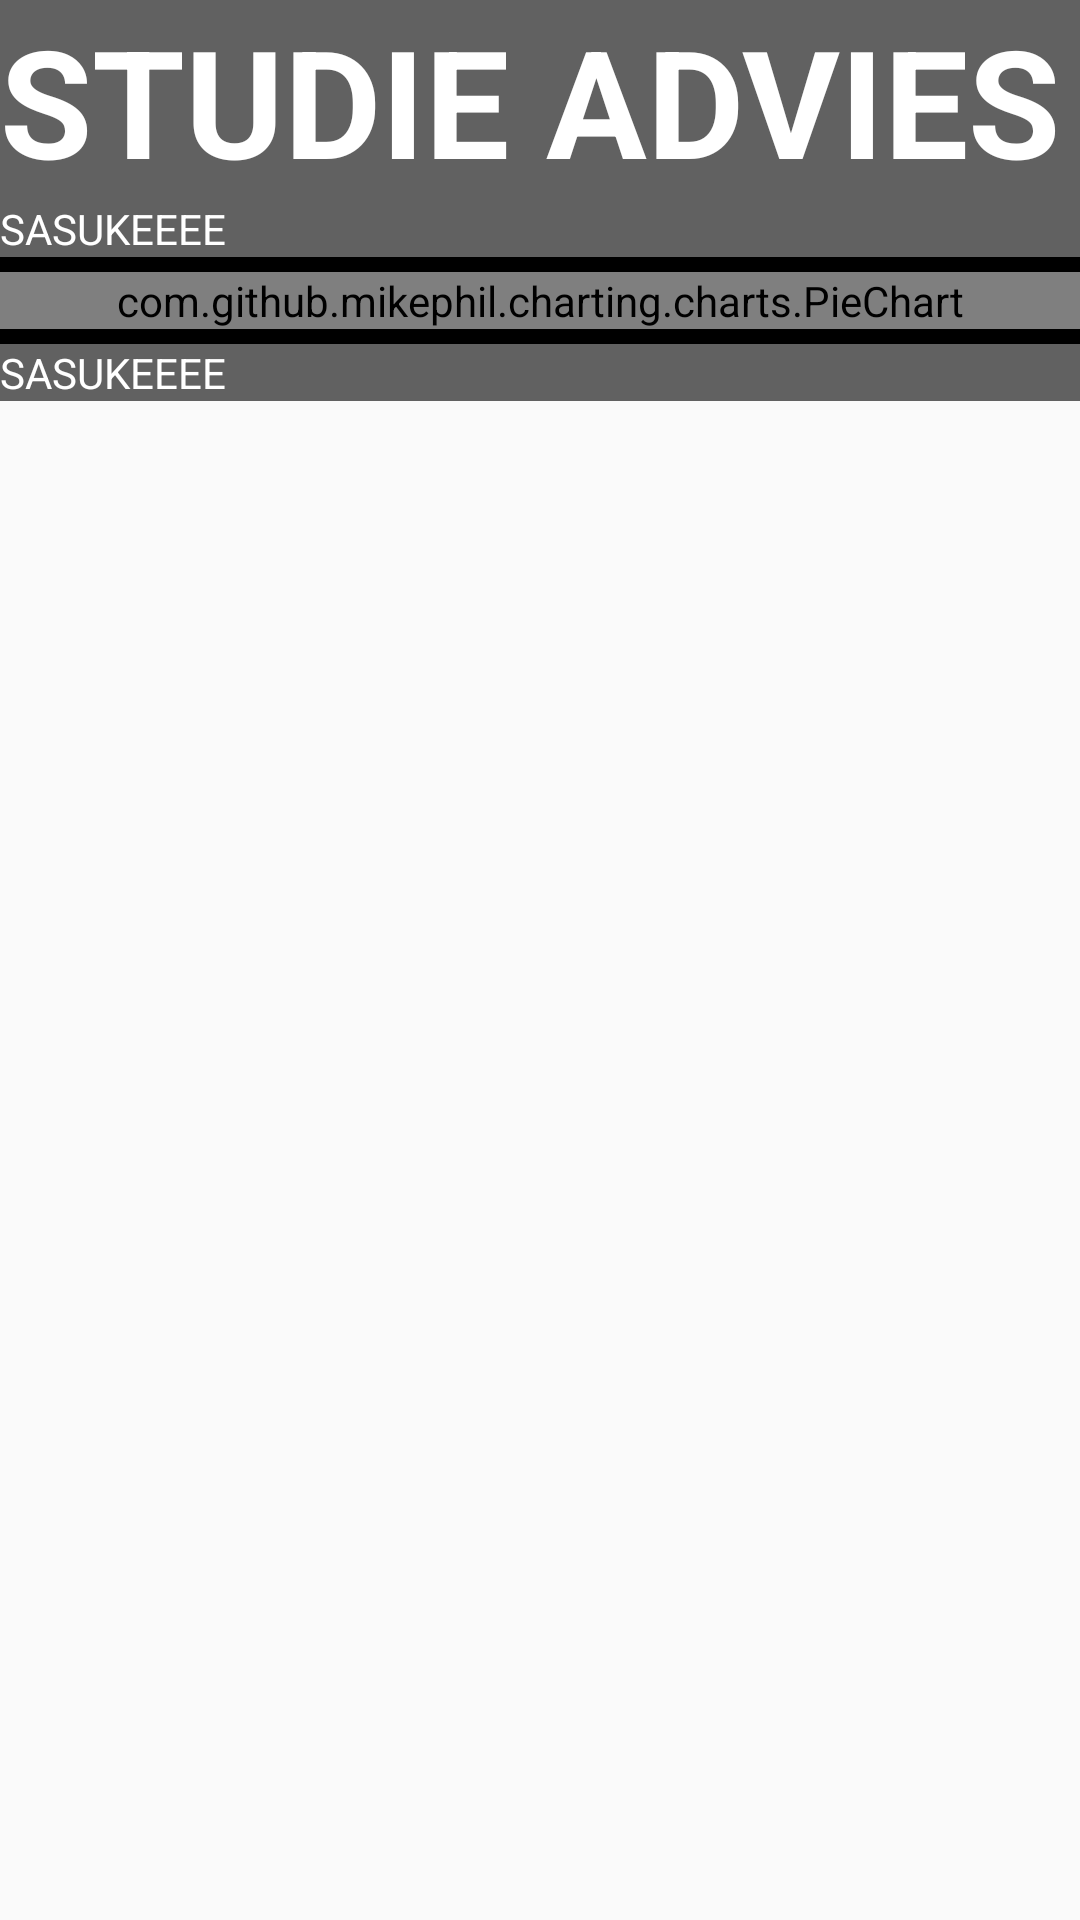

This screen was rendered from an Android layout file. Write that file and the resources it references.
<!-- AndroidManifest.xml: application theme AppTheme -->
<!-- res/layout/studieadvieslayout.xml -->
<?xml version="1.0" encoding="utf-8"?>
<ScrollView xmlns:android="http://schemas.android.com/apk/res/android"
android:layout_width="match_parent"
android:layout_height="match_parent">

    <LinearLayout
    android:orientation="vertical"
    android:layout_width="match_parent"
    android:layout_height="match_parent"
    android:layout_centerHorizontal="true"
    android:layout_alignParentTop="true">

        <TextView
        android:layout_width="match_parent"
        android:layout_height="wrap_content"
        android:text="Studie advies"
        android:textAllCaps="true"
        android:textColor="@color/colorText"
        android:textStyle="bold"
        android:textSize="50dp"
        android:id="@+id/adviesKopje"
        android:layout_gravity="center_horizontal"
        android:background="@color/colorBackground"/>

        <TextView
        android:layout_width="match_parent"
        android:layout_height="wrap_content"
        android:text="SASUKEEEE"
        android:textColor="@color/colorText"
        android:id="@+id/adviesContext"
        android:layout_gravity="center_horizontal"
        android:background="@color/colorBackground"/>
        <View
        android:layout_width="match_parent"
        android:layout_height="5dp"
        android:background="@android:color/black"/>

        <com.github.mikephil.charting.charts.PieChart
        android:id="@+id/piechart"
        android:layout_width="match_parent"
        android:layout_height="match_parent"
        android:background="@color/colorBackground" />

        <View
        android:layout_width="match_parent"
        android:layout_height="5dp"
        android:background="@android:color/black"/>

        <TextView
        android:layout_width="match_parent"
        android:layout_height="wrap_content"
        android:text="SASUKEEEE"
        android:textColor="@color/colorText"
        android:id="@+id/vakken_niet_gehaald"
        android:layout_gravity="center_horizontal"
        android:background="@color/colorBackground"/>

    </LinearLayout>
</ScrollView>
<!-- resources referenced by this layout -->
<resources>
  <color name="colorBackground">#616161</color>
  <color name="colorText">#ffffff</color>
  <style name="AppTheme" parent="Theme.AppCompat.Light.DarkActionBar">
          
          <item name="colorPrimary">@color/colorPrimary</item>
          <item name="colorPrimaryDark">@color/colorPrimaryDark</item>
          <item name="colorAccent">@color/colorAccent</item>
      </style>
  <color name="colorPrimary">#616161</color>
  <color name="colorPrimaryDark">#212121</color>
  <color name="colorAccent">#50efc2</color>
</resources>
